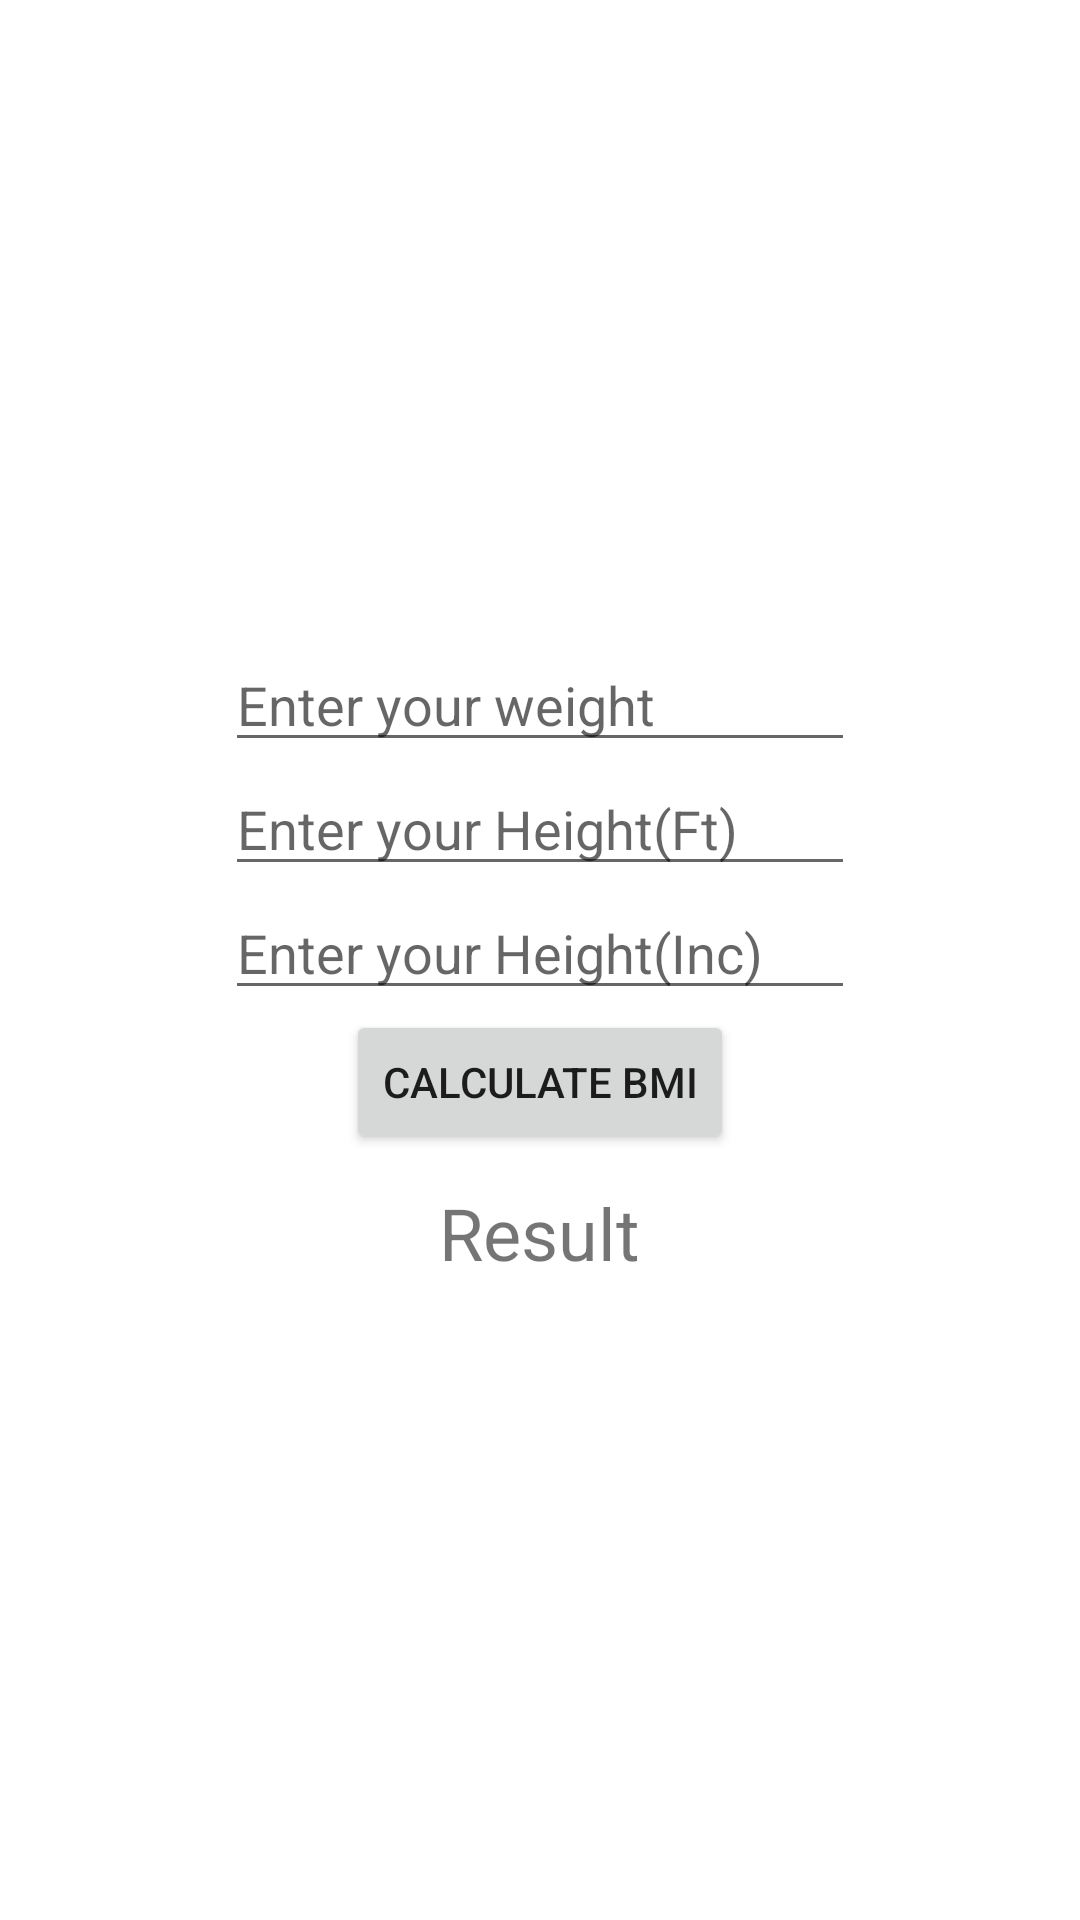

Produce the Android XML layout that renders to this screen, including the resource entries it uses.
<!-- AndroidManifest.xml: application theme Theme.MyBMIapp -->
<!-- res/layout/activity_main.xml -->
<?xml version="1.0" encoding="utf-8"?>
<LinearLayout xmlns:android="http://schemas.android.com/apk/res/android"
    xmlns:app="http://schemas.android.com/apk/res-auto"
    xmlns:tools="http://schemas.android.com/tools"
    android:layout_width="match_parent"
    android:layout_height="match_parent"
    android:orientation="vertical"
    android:gravity="center"
    android:id="@+id/llMain"
    android:background="@drawable/defaultbg"
    tools:context=".MainActivity">

    <EditText
        android:id="@+id/edtweight"
        android:layout_width="wrap_content"
        android:layout_height="wrap_content"
        android:hint="@string/edtweightHint"
        android:ems="10"
        android:inputType="number"
         />
    <EditText
        android:id="@+id/edtHeightFt"
        android:layout_width="wrap_content"
        android:layout_height="wrap_content"
        android:hint="@string/edtHeightFtHint"
        android:ems="10"
        android:inputType="number"/>
    <EditText
        android:id="@+id/edtHeightInc"
        android:layout_width="wrap_content"
        android:layout_height="wrap_content"
        android:hint="@string/edtHeightIncHint"
        android:ems="10"
        android:inputType="number"
        />
    <Button
        android:id="@+id/btnCalculate"
        android:layout_width="wrap_content"
        android:layout_height="wrap_content"
        android:text="@string/btnCalculatetxt"

        />
    <TextView
        android:id="@+id/tvResult"
        android:layout_width="wrap_content"
        android:layout_height="wrap_content"
        android:text="@string/tvResulttxt"
        android:layout_marginTop="10dp"
        android:textSize="24sp"
        />

</LinearLayout>
<!-- resources referenced by this layout -->
<resources>
  <string name="btnCalculatetxt">Calculate BMI</string>
  <string name="edtHeightFtHint">Enter your Height(Ft)</string>
  <string name="edtHeightIncHint">Enter your Height(Inc)</string>
  <string name="edtweightHint">Enter your weight</string>
  <string name="tvResulttxt">Result</string>
  <style name="Theme.MyBMIapp" parent="Theme.MaterialComponents.DayNight.DarkActionBar">
          
          <item name="colorPrimary">@color/purple_500</item>
          <item name="colorPrimaryVariant">@color/purple_700</item>
          <item name="colorOnPrimary">@color/white</item>
          
          <item name="colorSecondary">@color/teal_200</item>
          <item name="colorSecondaryVariant">@color/teal_700</item>
          <item name="colorOnSecondary">@color/black</item>
          
          <item name="android:statusBarColor">?attr/colorPrimaryVariant</item>
          
      </style>
  <color name="purple_500">#FF6200EE</color>
  <color name="purple_700">#FF3700B3</color>
  <color name="white">#FFFFFFFF</color>
  <color name="teal_200">#FF03DAC5</color>
  <color name="teal_700">#FF018786</color>
  <color name="black">#FF000000</color>
</resources>
